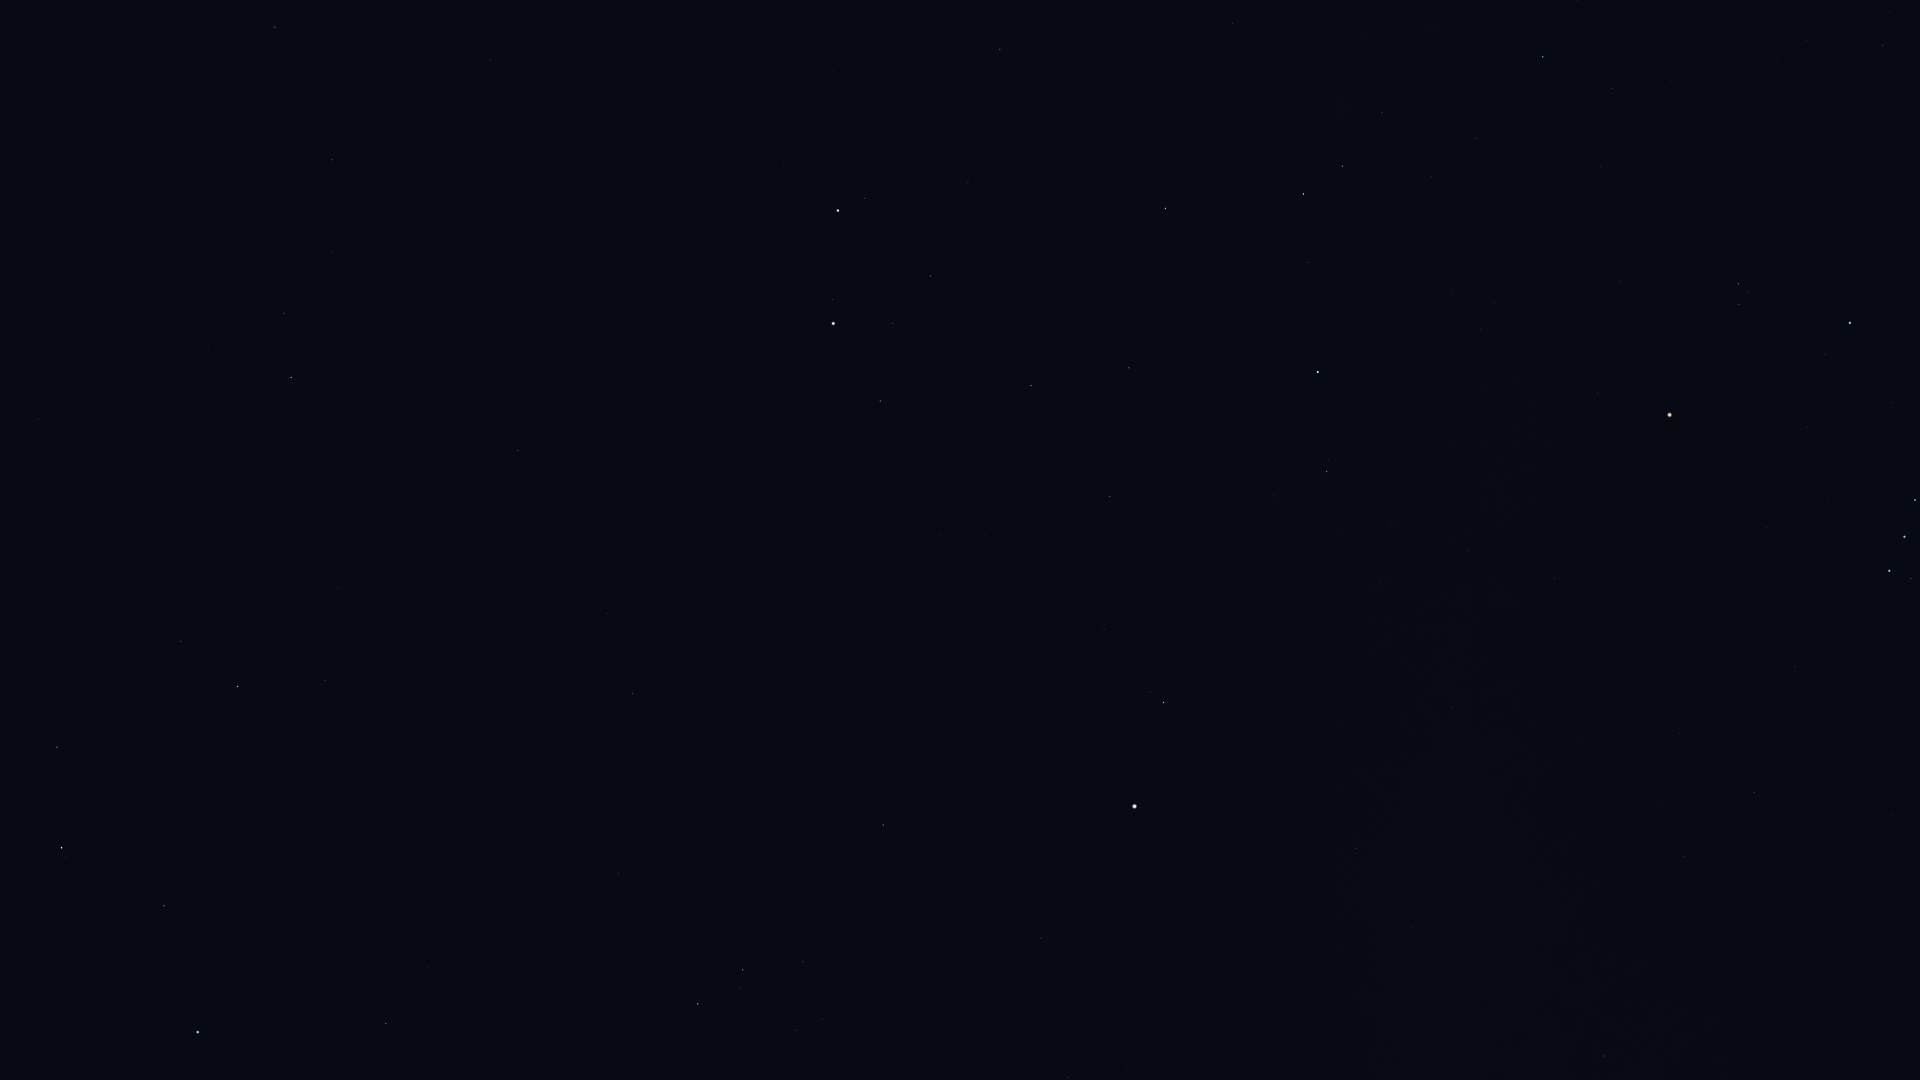

Values plotted in this chart, from the file beside it:
Star_ID, Name, X, Y
25336, Bellatrix, 1850, 323
25930, Mintaka, 1915, 500
26207, Meissa, 1738, 284
26311, Alnilam, 1905, 537
26451, Tianguan, 1543, 57
26727, Alnitak, 1889, 571
27913, HIP 27913, 1476, 138
27989, Betelgeuse, 1670, 415
28614, HIP 28614, 1598, 393
28716, HIP 28716, 1432, 176
28734, HIP 28734, 1382, 112
29038, HIP 29038, 1495, 302
29426, HIP 29426, 1481, 330
29434, HIP 29434, 1452, 289
29651, HIP 29651, 1754, 792
29655, HIP 29655, 1343, 166
30343, HIP 30343, 1304, 194
30419, HIP 30419, 1555, 578
30665, HIP 30665, 1421, 405
30867, HIP 30867, 1684, 857
30883, HIP 30883, 1308, 262
30905, Lusitânia, 1438, 460
31216, HIP 31216, 1468, 550
31681, HIP 31681, 1318, 372
31978, HIP 31978, 1390, 522
32246, HIP 32246, 1166, 208
32362, HIP 32362, 1327, 471
32533, HIP 32533, 1381, 583
33018, HIP 33018, 1000, 49
33160, HIP 33160, 1605, 1056
33719, Citalá, 1483, 921
34088, HIP 34088, 1129, 368
34693, HIP 34693, 968, 182
34769, HIP 34769, 1357, 848
35350, HIP 35350, 1110, 496
35550, HIP 35550, 1031, 385
36046, HIP 36046, 931, 276
36188, Gomeisa, 1164, 702
36850, Castor, 838, 210
36962, HIP 36962, 893, 323
37279, Procyon, 1135, 806
37740, HIP 37740, 880, 401
37826, Pollux, 833, 323
39211, HIP 39211, 1091, 1019
39863, HIP 39863, 1068, 1077
40167, Tegmine, 813, 624
40526, Tarf, 883, 825
40843, HIP 40843, 670, 427
40881, Piautos, 701, 501
41075, Alsciaukat, 491, 60
42402, Minchir, 822, 1019
42446, Gakyid, 716, 800
42556, Meleph, 642, 651
42806, Asellus Borealis, 607, 613
42911, Asellus Australis, 633, 693
43109, Ashlesha, 743, 970
43587, Copernicus, 492, 473
43674, Stribor, 442, 362
44066, Acubens, 619, 873
44248, HIP 44248, 332, 160
... 15 more rows
